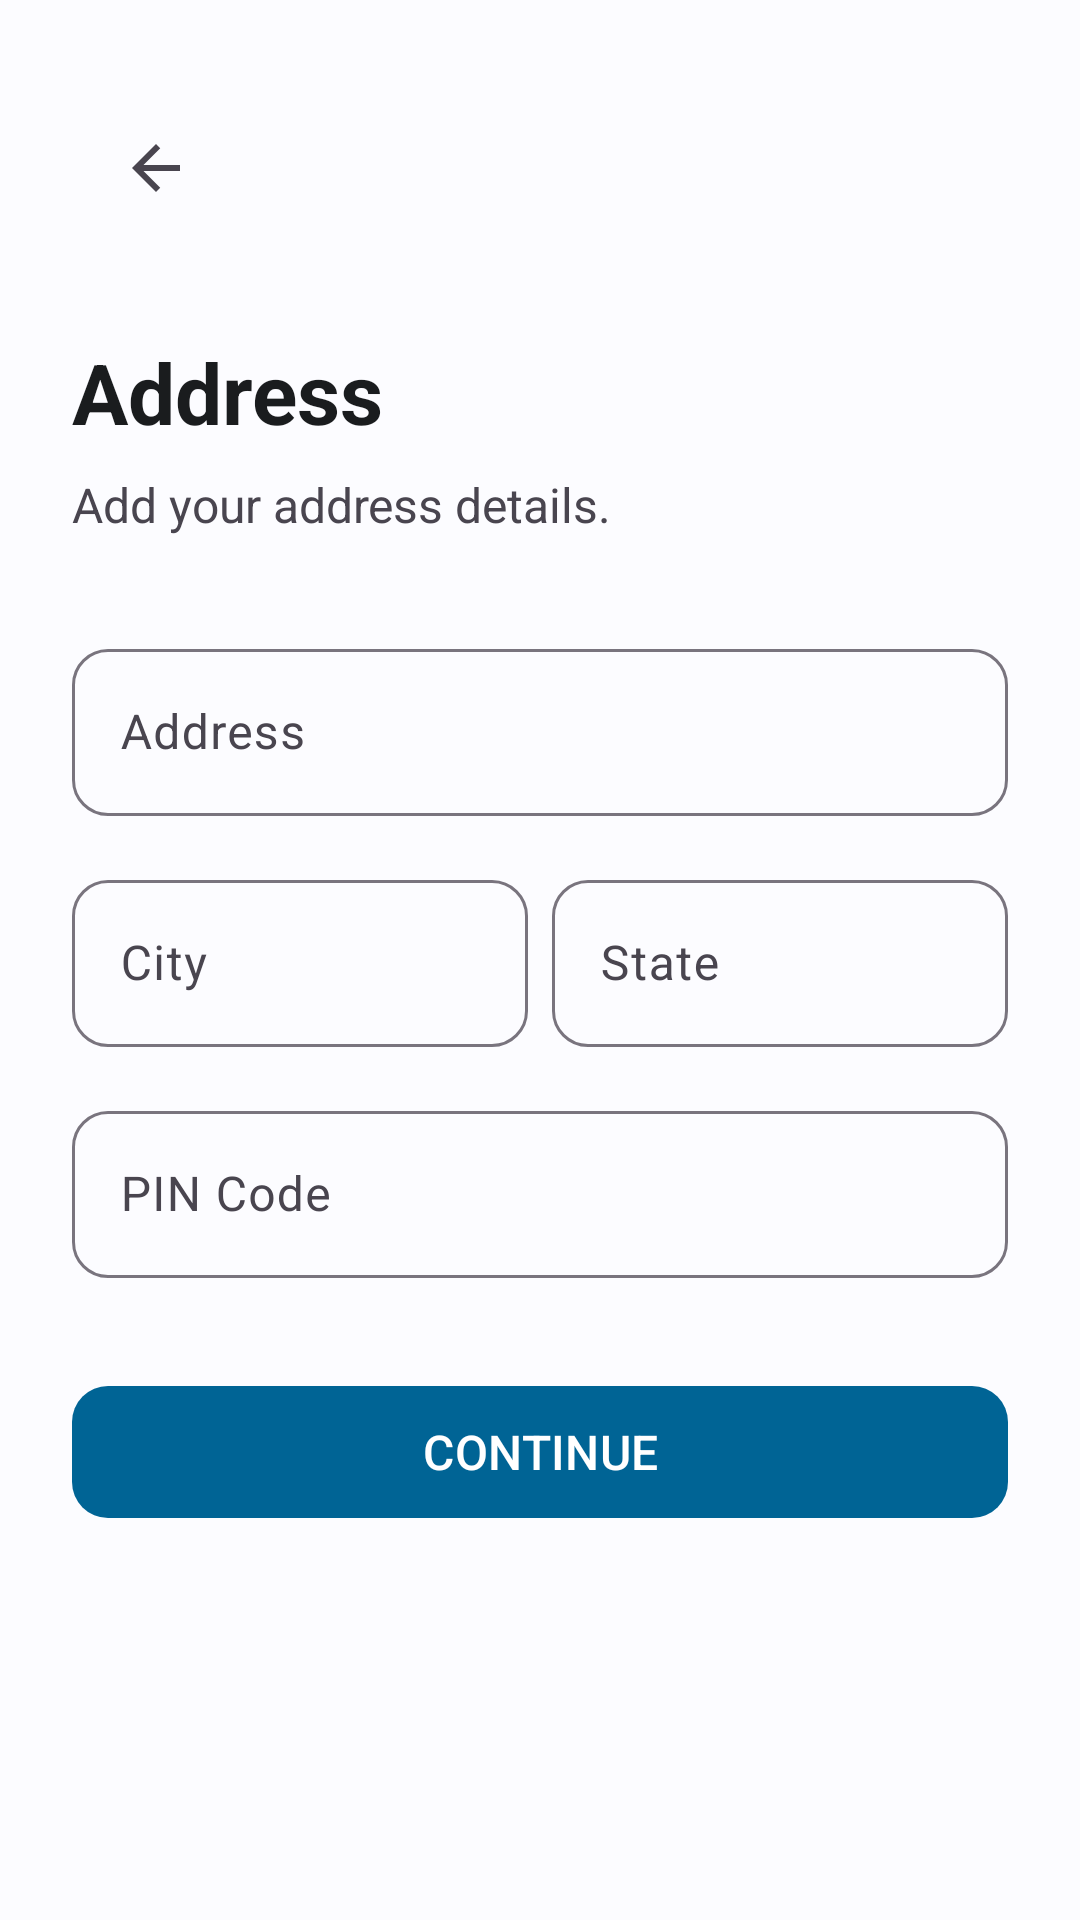

Android layout source for this screen:
<!-- AndroidManifest.xml: application theme Theme.LastMileBanking -->
<!-- res/layout/fragment_address.xml -->
<?xml version="1.0" encoding="utf-8"?>
<androidx.core.widget.NestedScrollView xmlns:android="http://schemas.android.com/apk/res/android"
    xmlns:app="http://schemas.android.com/apk/res-auto"
    android:layout_width="match_parent"
    android:layout_height="match_parent"
    android:fillViewport="true"
    android:background="?android:attr/colorBackground">

    <androidx.constraintlayout.widget.ConstraintLayout
        android:layout_width="match_parent"
        android:layout_height="wrap_content"
        android:padding="24dp">

        <com.google.android.material.appbar.MaterialToolbar
            android:id="@+id/toolbar"
            android:layout_width="match_parent"
            android:layout_height="wrap_content"
            app:navigationIcon="@drawable/ic_arrow_back"
            app:layout_constraintTop_toTopOf="parent"
            app:layout_constraintStart_toStartOf="parent"
            app:layout_constraintEnd_toEndOf="parent" />

        <TextView
            android:id="@+id/tvTitle"
            android:layout_width="wrap_content"
            android:layout_height="wrap_content"
            android:layout_marginTop="24dp"
            android:text="Address"
            android:textSize="28sp"
            android:textStyle="bold"
            android:textColor="?attr/colorOnBackground"
            app:layout_constraintTop_toBottomOf="@id/toolbar"
            app:layout_constraintStart_toStartOf="parent" />

        <TextView
            android:id="@+id/tvSubtitle"
            android:layout_width="wrap_content"
            android:layout_height="wrap_content"
            android:layout_marginTop="8dp"
            android:text="Add your address details."
            android:textSize="16sp"
            android:textColor="?attr/colorOnSurfaceVariant"
            app:layout_constraintTop_toBottomOf="@id/tvTitle"
            app:layout_constraintStart_toStartOf="parent" />

        <com.google.android.material.textfield.TextInputLayout
            android:id="@+id/tilAddressLine"
            style="?attr/textInputStyle"
            android:layout_width="match_parent"
            android:layout_height="wrap_content"
            android:layout_marginTop="32dp"
            android:hint="Address"
            app:layout_constraintTop_toBottomOf="@id/tvSubtitle">

            <com.google.android.material.textfield.TextInputEditText
                android:id="@+id/etAddressLine"
                style="?attr/editTextStyle"
                android:layout_width="match_parent"
                android:layout_height="wrap_content"
                android:inputType="textPostalAddress" />
        </com.google.android.material.textfield.TextInputLayout>

        <LinearLayout
            android:id="@+id/cityStateLayout"
            android:layout_width="match_parent"
            android:layout_height="wrap_content"
            android:orientation="horizontal"
            android:baselineAligned="false"
            android:layout_marginTop="16dp"
            app:layout_constraintTop_toBottomOf="@id/tilAddressLine">

            <com.google.android.material.textfield.TextInputLayout
                style="?attr/textInputStyle"
                android:layout_width="0dp"
                android:layout_height="wrap_content"
                android:layout_weight="1"
                android:layout_marginEnd="8dp"
                android:hint="City">

                <com.google.android.material.textfield.TextInputEditText
                    android:id="@+id/etCity"
                    style="?attr/editTextStyle"
                    android:layout_width="match_parent"
                    android:layout_height="wrap_content"
                    android:inputType="text" />
            </com.google.android.material.textfield.TextInputLayout>

            <com.google.android.material.textfield.TextInputLayout
                style="?attr/textInputStyle"
                android:layout_width="0dp"
                android:layout_height="wrap_content"
                android:layout_weight="1"
                android:hint="State">

                <com.google.android.material.textfield.TextInputEditText
                    android:id="@+id/etState"
                    style="?attr/editTextStyle"
                    android:layout_width="match_parent"
                    android:layout_height="wrap_content"
                    android:inputType="text" />
            </com.google.android.material.textfield.TextInputLayout>

        </LinearLayout>

        <com.google.android.material.textfield.TextInputLayout
            android:id="@+id/tilPinCode"
            style="?attr/textInputStyle"
            android:layout_width="match_parent"
            android:layout_height="wrap_content"
            android:layout_marginTop="16dp"
            android:hint="PIN Code"
            app:layout_constraintTop_toBottomOf="@id/cityStateLayout">

            <com.google.android.material.textfield.TextInputEditText
                android:id="@+id/etPinCode"
                style="?attr/editTextStyle"
                android:layout_width="match_parent"
                android:layout_height="wrap_content"
                android:inputType="number"
                android:maxLength="6" />
        </com.google.android.material.textfield.TextInputLayout>

        <com.google.android.material.button.MaterialButton
            android:id="@+id/btnDone"
            style="?attr/materialButtonStyle"
            android:layout_width="match_parent"
            android:layout_height="wrap_content"
            android:layout_marginTop="32dp"
            android:text="CONTINUE"
            app:layout_constraintTop_toBottomOf="@id/tilPinCode" />

    </androidx.constraintlayout.widget.ConstraintLayout>
</androidx.core.widget.NestedScrollView>
<!-- resources referenced by this layout -->
<resources>
  <!-- drawable ic_arrow_back (drawable) -->
  <vector xmlns:android="http://schemas.android.com/apk/res/android"
      android:width="24dp"
      android:height="24dp"
      android:viewportWidth="24.0"
      android:viewportHeight="24.0"
      android:tint="?attr/colorControlNormal">
    <path
        android:fillColor="#FF000000"
        android:pathData="M20,11H7.83l5.59,-5.59L12,4l-8,8 8,8 1.41,-1.41L7.83,13H20v-2z"/>
  </vector>
  <color name="md_theme_light_primary">#006495</color>
  <color name="md_theme_light_onPrimary">#FFFFFF</color>
  <color name="md_theme_light_primaryContainer">#CBE6FF</color>
  <color name="md_theme_light_onPrimaryContainer">#001E30</color>
  <color name="md_theme_light_secondary">#526070</color>
  <color name="md_theme_light_onSecondary">#FFFFFF</color>
  <color name="md_theme_light_secondaryContainer">#D5E4F7</color>
  <color name="md_theme_light_onSecondaryContainer">#0E1D2A</color>
  <color name="md_theme_light_background">#FCFCFF</color>
  <color name="md_theme_light_onBackground">#1A1C1E</color>
  <color name="md_theme_light_surface">#FCFCFF</color>
  <color name="md_theme_light_onSurface">#1A1C1E</color>
  <style name="Widget.LastMile.Button" parent="Widget.Material3.Button">
          <item name="android:minHeight">@dimen/button_height</item>
          <item name="cornerRadius">@dimen/card_corner_radius</item>
          <item name="android:textSize">16sp</item>
          <item name="android:layout_width">match_parent</item>
          <item name="android:layout_height">@dimen/button_height</item>
      </style>
  <style name="Widget.LastMile.TextInputLayout" parent="Widget.Material3.TextInputLayout.OutlinedBox">
          <item name="boxCornerRadiusTopStart">@dimen/card_corner_radius</item>
          <item name="boxCornerRadiusTopEnd">@dimen/card_corner_radius</item>
          <item name="boxCornerRadiusBottomStart">@dimen/card_corner_radius</item>
          <item name="boxCornerRadiusBottomEnd">@dimen/card_corner_radius</item>
          <item name="android:minHeight">@dimen/input_height</item>
          <item name="android:layout_width">match_parent</item>
          <item name="android:layout_height">wrap_content</item>
      </style>
  <style name="Widget.LastMile.TextInputEditText" parent="Widget.Material3.TextInputEditText.OutlinedBox">
          <item name="android:minHeight">@dimen/input_height</item>
          <item name="android:layout_width">match_parent</item>
          <item name="android:layout_height">wrap_content</item>
          <item name="android:textSize">16sp</item>
      </style>
  <dimen name="button_height">52dp</dimen>
  <dimen name="card_corner_radius">12dp</dimen>
  <dimen name="input_height">56dp</dimen>
</resources>
